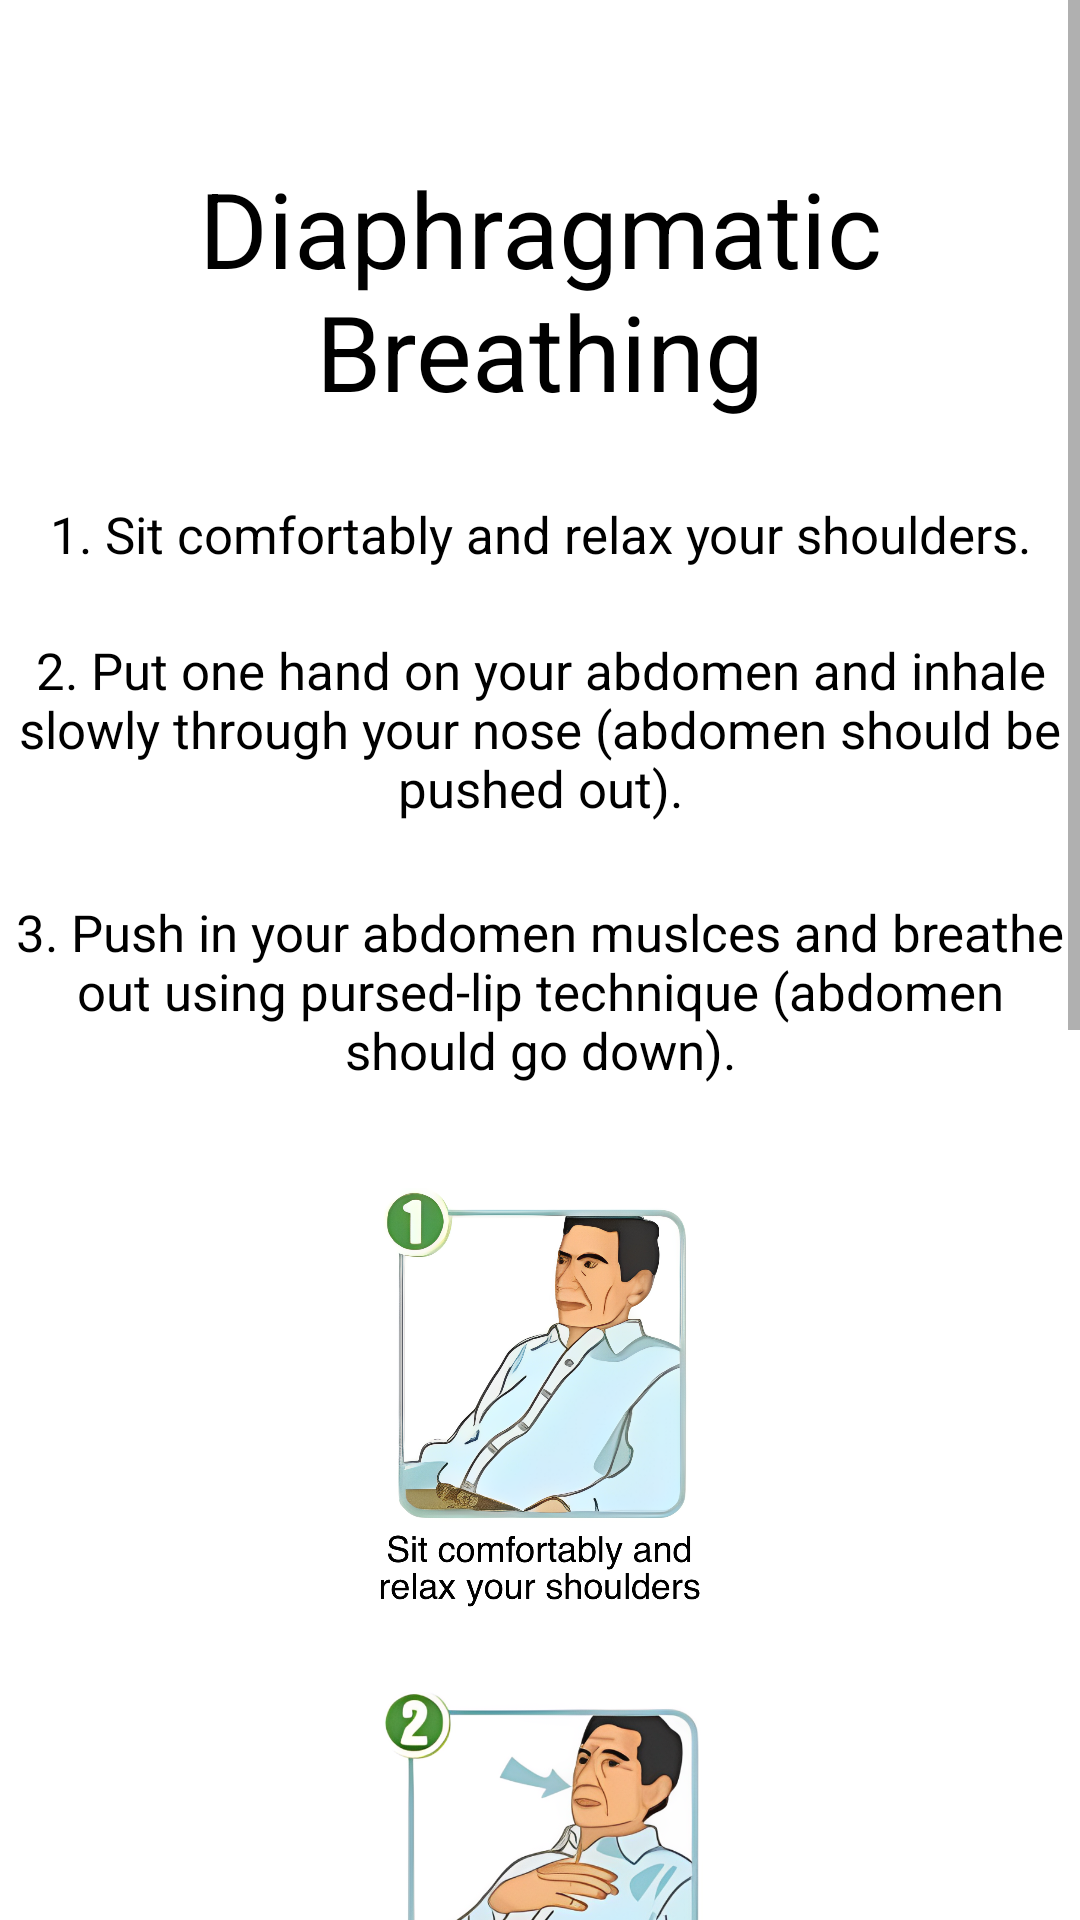

Write the Android layout XML for this screen, with the resource values it uses.
<!-- AndroidManifest.xml: application theme Theme.BTHomePage -->
<!-- res/layout/activity_diaphram.xml -->
<?xml version="1.0" encoding="utf-8"?>
<ScrollView xmlns:android="http://schemas.android.com/apk/res/android"
android:layout_width="match_parent"
android:layout_height="match_parent"
xmlns:app="http://schemas.android.com/apk/res-auto"
xmlns:tools="http://schemas.android.com/tools">

<LinearLayout
    android:layout_width="match_parent"
    android:layout_height="wrap_content"
    android:background="#FFFFFF"
    android:gravity="center"
    android:orientation="vertical"
    tools:context=".AutoDrainageStepOne">

    <TextView
        android:id="@+id/textView55"
        android:layout_width="350dp"
        android:layout_height="93dp"
        android:layout_marginTop="50dp"
        android:gravity="center"
        android:text="Diaphragmatic Breathing"
        android:textColor="#000000"
        android:textSize="35sp"
         />

    <TextView
        android:id="@+id/textView56"
        android:layout_width="350dp"
        android:layout_height="30dp"
        android:gravity="center"
        android:textSize = "17sp"
        android:layout_marginTop="20dp"
        android:text="1. Sit comfortably and relax your shoulders."
        android:textColor="#000000" />

    <TextView
        android:id="@+id/textView57"
        android:layout_width="350dp"
        android:layout_height="80dp"
        android:gravity="center"
        android:textSize = "17sp"
        android:layout_marginTop="10dp"
        android:text="2. Put one hand on your abdomen and inhale slowly through your nose (abdomen should be pushed out)."
        android:textColor="#000000" />

    <TextView
        android:id="@+id/textView58"
        android:layout_width="350dp"
        android:layout_height="75dp"
        android:gravity="center"
        android:textSize = "17sp"
        android:layout_marginTop="10dp"
        android:text="3. Push in your abdomen muslces and breathe out using pursed-lip technique (abdomen should go down)."
        android:textColor="#000000" />


    <ImageView
        android:id="@+id/imageView17"
        android:layout_width="320dp"
        android:layout_height="140dp"
        android:layout_marginTop="28dp"
        app:srcCompat="@drawable/diaph1" />

    <ImageView
        android:id="@+id/imageView18"
        android:layout_width="338dp"
        android:layout_height="173dp"
        android:layout_marginTop="28dp"
        app:srcCompat="@drawable/diaph2" />

    <ImageView
        android:id="@+id/imageView19"
        android:layout_width="338dp"
        android:layout_height="180dp"
        android:layout_marginTop="30dp"
        android:layout_marginStart="7dp"
        app:srcCompat="@drawable/diaph3" />

    <TextView
        android:id="@+id/textView23"
        android:layout_width="350dp"
        android:layout_height="80dp"
        android:gravity="center"
        android:textSize = "17sp"
        android:layout_marginTop="10dp"
        android:textColor="#000000"
        android:text="You finished! Return to Exercises to complete more trainings and don't forget to log your progress!" />


    <Button
        android:id="@+id/button1"
        android:layout_width="wrap_content"
        android:layout_height="wrap_content"
        android:layout_marginTop="20dp"
        android:onClick="sendMessagesProgress"
        android:text="Record Progress"
        android:textColor="#000000"
        app:backgroundTint="#0099FF" />

    <Button
        android:id="@+id/button2"
        android:layout_width="wrap_content"
        android:layout_height="wrap_content"
        android:layout_marginTop="20dp"
        android:layout_marginBottom="20dp"
        android:onClick="sendMessagesExercises"
        android:text="Return to Exercises"
        android:textColor="#000000"
        app:backgroundTint="#0099FF" />

</LinearLayout>
</ScrollView>
<!-- resources referenced by this layout -->
<resources>
  <!-- drawable diaph1: png bitmap (drawable, 734428 bytes) -->
  <!-- drawable diaph2: png bitmap (drawable, 422784 bytes) -->
  <!-- drawable diaph3: png bitmap (drawable, 455732 bytes) -->
  <style name="Theme.BTHomePage" parent="Theme.MaterialComponents.DayNight.DarkActionBar">
          
          <item name="colorPrimary">#0099FF</item>
          <item name="colorPrimaryVariant">#0099FF</item>
          <item name="colorOnPrimary">@color/black</item>
          
          <item name="colorSecondary">#0099FF</item>
          <item name="colorSecondaryVariant">#0099FF</item>
          <item name="colorOnSecondary">@color/black</item>
          
          <item name="android:statusBarColor" tools:targetApi="l">?attr/colorPrimaryVariant</item>
          
      </style>
  <!-- not gathered from this repository: default colours our renderer supplied (Android Studio template values) -->
  <color name="black">#FF000000</color>
</resources>
